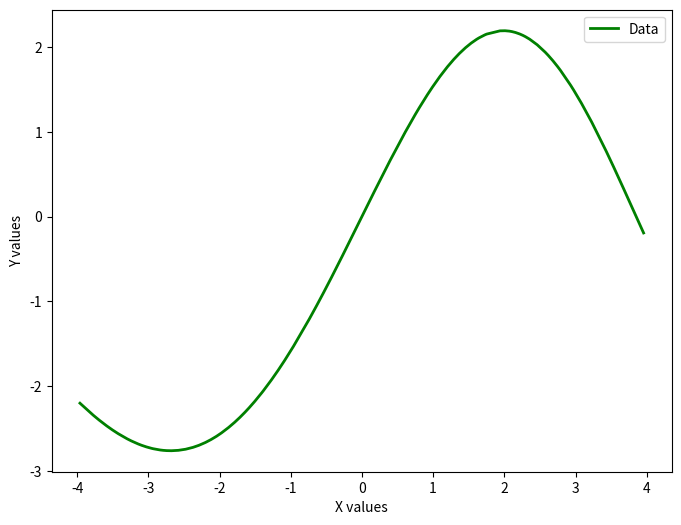
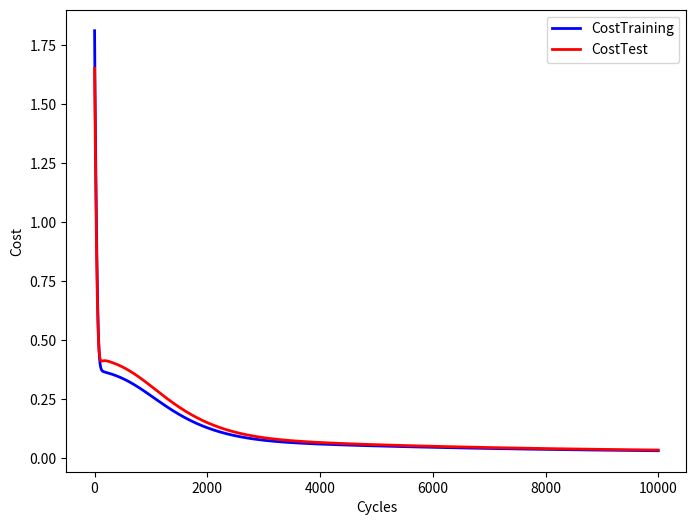
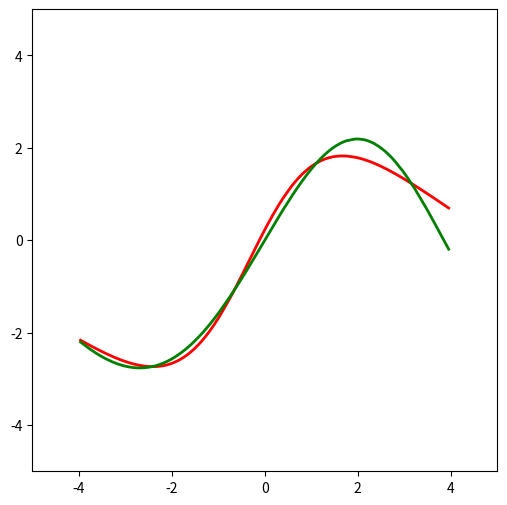

Recreate these plots in Python, in order.
import numpy as np
import matplotlib.pyplot as plt
%matplotlib inline

def data():
    X = np.sort(np.random.uniform(-4, 4,(200,1)),axis=0)
    y = np.exp(-0.05*X-0.5)*np.sin((0.03*X+0.7)*X)*4
    return X, y

X, y = data()
fig, ax = plt.subplots(figsize=(8,6))
ax.plot(X, y,lw=2, color='green',label='Data')
ax.legend(loc='best')
ax.set_ylabel('Y values')
ax.set_xlabel('X values')

class Neural_Network(object):
    def __init__(self):        
    #Hyperparameters
        self.inputLayerSize = 1
        self.outputLayerSize = 1
        self.hiddenLayerSize = 100
        self.random = np.random.RandomState(2018)
          
        self.W1 = self.random.normal(loc=0.0, scale=0.1,
                                    size=(self.inputLayerSize, self.hiddenLayerSize))
        self.W2 = self.random.normal(loc=0.0, scale=0.1,
                                    size=(self.hiddenLayerSize, self.outputLayerSize))
        
        self.b_h = np.zeros(self.hiddenLayerSize)
        self.b_out = np.zeros(self.outputLayerSize)
        
        self.epochs = 10000
        self.minibatches = 1
        self.learning_rate = 0.0001
        self.Lambda = 0.0001 #regularization parameter   

    ## Generating data:

    def testdata(self):
        X_test = np.sort(np.random.uniform(-4, 4,(200,1)),axis=0)
        y_test = np.exp(-0.05*X_test-0.5)*np.sin((0.03*X_test+0.7)*X_test)*4
        return X_test, y_test

    ## Activation Functions and Derivatives:

    def sigmoid(self, z):
        return 1/(1+np.exp(-z))

    def sigmoidPrime(self,z):
        return np.exp(-z)/((1+np.exp(-z))**2)
    
    def id_(self, z):
        return z
    
    def id_Prime(self, z):
        return 1

    ## Forward Propagation:

    def forward(self, X):
        self.z_h = np.dot(X, self.W1) + self.b_h
        self.a_h = self.sigmoid(self.z_h)
        self.z_out = np.dot(self.a_h, self.W2) + self.b_out
        self.a_out = self.id_(self.z_out) 
        return self.a_out

    ## Cost Function:

    def costFunction(self, X, y):
        yHat = self.forward(X)
        C = 0.5*np.sum((y-yHat)**2)/X.shape[0] + (0.5*self.Lambda)*(np.sum(self.W1**2)+np.sum(self.W2**2))
        return C

    def costFunctionPrime(self, X, y):            
        yHat = self.forward(X) 
        delta2 = -np.multiply((y-yHat), self.id_Prime(self.a_out)) 
        grad_b_out = np.sum(delta2, axis=0)
        dJdW2 = np.dot(self.a_h.T, delta2) + self.Lambda*self.W2
        delta1 = np.dot(delta2, self.W2.T)*self.sigmoidPrime(self.z_h)
        grad_b_h = np.sum(delta1, axis=0)
        dJdW1 = np.dot(X.T, delta1) + self.Lambda*self.W1
                           
        return dJdW1, dJdW2, grad_b_h, grad_b_out

    ## Creating the Neural Network model:

    def fit(self,X, y):
        cost_train = []
        cost_test = []
        X_train, y_train = X.copy(), y.copy()
        X_test, y_test = self.testdata()
        
        for i in range(self.epochs):
            mini = np.array_split(range(y_test.shape[0]), self.minibatches)
            for idx in mini:
                grad1, grad2, grad_b_h, grad_b_out = self.costFunctionPrime(X_train[idx], y_train[idx])
                self.W2 -= self.learning_rate * grad2
                self.W1 -= self.learning_rate * grad1
                self.b_h -= self.learning_rate * grad_b_h
                self.b_out -= self.learning_rate * grad_b_out
                
            costtrain = self.costFunction(X_train[idx], y_train[idx])
            cost_train.append(costtrain)
            costtest = self.costFunction(X_test[idx], y_test[idx])
            cost_test.append(costtest)
            
            if i % 1000 == 0:
                print('training-cost: %.2f' % costtrain)
                print('training-test: %.2f' % costtest) 
        
        y_hat = self.forward(X)
        
        return cost_train, cost_test, y_hat
    
    ## Plotting Cost Functions for training and testing:     
    def plot(self, cost_train, cost_test):
        fig, ax = plt.subplots(figsize=(8,6))
        ax.plot(np.arange(len(cost_train)), cost_train, lw=2, color='blue', label='CostTraining')
        ax.plot(np.arange(len(cost_test)), cost_test, lw=2, color='red', label='CostTest')
        ax.legend(loc='best')
        ax.set_ylabel('Cost')
        ax.set_xlabel('Cycles')
        return plt.show()

NN = Neural_Network()

cost_train, cost_test, y_hat = NN.fit(X,y)

NN.plot(cost_train, cost_test)

fig, ax = plt.subplots(figsize=(6,6))
ax.set_ylim(-5,5)
ax.set_xlim(-5,5)
ax.plot(X, y_hat, lw=2, color='red', label='Predictions')
ax.plot(X, y, lw=2, color='green', label='Data')
